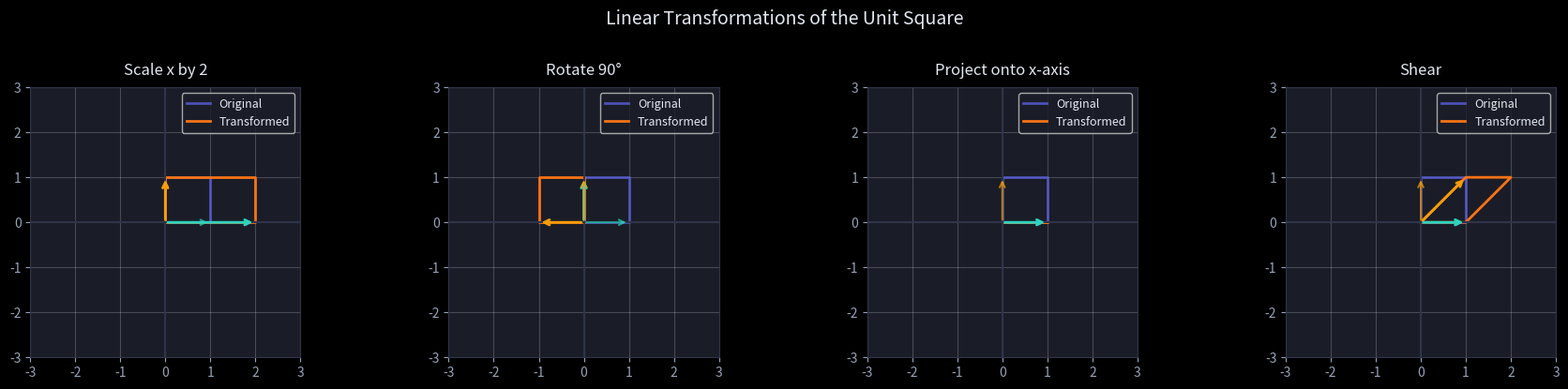

Generate this figure with matplotlib:
import numpy as np
import matplotlib.pyplot as plt

plt.style.use('dark_background')
plt.rcParams.update({
    'figure.facecolor': '#0f1117', 'axes.facecolor': '#1a1d27',
    'axes.edgecolor': '#30344a', 'text.color': '#e2e8f0',
    'axes.labelcolor': '#e2e8f0', 'xtick.color': '#94a3b8', 'ytick.color': '#94a3b8',
})

def draw_transform(ax, A, title):
    """Draw the unit square and its image under matrix A."""
    # Unit square corners
    square = np.array([[0,0],[1,0],[1,1],[0,1],[0,0]]).T   # 2×5
    transformed = A @ square

    ax.plot(*square,  color='#6366f1', lw=2, label='Original', alpha=0.7)
    ax.plot(*transformed, color='#f97316', lw=2, label='Transformed')

    # Basis vectors
    for vec, color in [([1,0], '#2dd4bf'), ([0,1], '#f59e0b')]:
        ax.annotate('', xy=vec, xytext=[0,0],
                    arrowprops=dict(arrowstyle='->', color=color, lw=1.5, alpha=0.7))
        transformed_vec = A @ np.array(vec, dtype=float)
        ax.annotate('', xy=transformed_vec, xytext=[0,0],
                    arrowprops=dict(arrowstyle='->', color=color, lw=2))

    lim = max(3, abs(transformed).max() + 0.5)
    ax.set_xlim(-lim, lim); ax.set_ylim(-lim, lim)
    ax.set_aspect('equal'); ax.grid(True, alpha=0.2)
    ax.axhline(0, color='#30344a'); ax.axvline(0, color='#30344a')
    ax.set_title(title, pad=10)
    ax.legend(fontsize=9)

transforms = [
    (np.array([[2,0],[0,1]]), 'Scale x by 2'),
    (np.array([[0,-1],[1,0]]), 'Rotate 90°'),
    (np.array([[1,0],[0,0]]), 'Project onto x-axis'),
    (np.array([[1,1],[0,1]]), 'Shear'),
]

fig, axes = plt.subplots(1, 4, figsize=(18, 4))
for ax, (A, title) in zip(axes, transforms):
    draw_transform(ax, A, title)
plt.suptitle('Linear Transformations of the Unit Square', y=1.02, fontsize=14)
plt.tight_layout()
plt.show()

# Scale first, then rotate
scale  = np.array([[2, 0], [0, 0.5]])
rotate = np.array([[0, -1], [1, 0]])    # 90° counterclockwise

# Apply scale THEN rotate: C = R @ S
C = rotate @ scale

x = np.array([1.0, 1.0])
step1 = scale @ x           # after scaling
step2 = rotate @ step1      # after rotation
direct = C @ x              # direct composition

print('Original x:', x)
print('After scale:', step1)
print('After rotate (scale first):', step2)
print('Direct C @ x:', direct)
print('Are they equal?', np.allclose(step2, direct))

# Matrix multiplication is NOT commutative
print('\nR @ S =', C)
print('S @ R =', scale @ rotate)
print('Equal?', np.allclose(C, scale @ rotate))

matrices = {
    'Full rank (invertible)': np.array([[3., 1.], [2., 4.]]),
    'Rank deficient (singular)': np.array([[1., 2.], [2., 4.]]),  # row 2 = 2 × row 1
    'Identity': np.eye(2),
}

for name, A in matrices.items():
    rank = np.linalg.matrix_rank(A)
    det = np.linalg.det(A)
    print(f'\n{name}')
    print(f'  Rank: {rank}')
    print(f'  Determinant: {det:.4f}')
    if abs(det) > 1e-10:
        print(f'  Inverse (first row): {np.linalg.inv(A)[0].round(4)}')
    else:
        print('  Not invertible (det ≈ 0)')

# The determinant = signed area-scaling factor.
# For a 2x2 matrix [[a,b],[c,d]] the formula is det = ad - bc.
def det2x2(M):
    (a, b), (c, d) = M
    return a * d - b * c

# Shoelace formula: area of the polygon the unit square maps to.
def polygon_area(pts):  # pts: 2 x N (last point need not repeat)
    x, y = pts
    return 0.5 * abs(np.dot(x, np.roll(y, -1)) - np.dot(y, np.roll(x, -1)))

unit_square = np.array([[0, 1, 1, 0], [0, 0, 1, 1]], dtype=float)  # 4 corners

for name, A in [('scale 2x3', np.array([[2., 0.], [0., 3.]])),
                ('rotate 90', np.array([[0., -1.], [1., 0.]])),
                ('shear',     np.array([[1., 1.], [0., 1.]])),
                ('collapse',  np.array([[1., 2.], [2., 4.]]))]:
    image = A @ unit_square
    manual = det2x2(A)
    print(f'{name:10s}: det(ad-bc)={manual:+.1f}  np.det={np.linalg.det(A):+.1f}  '
          f'image area={polygon_area(image):.1f}  (=|det|={abs(manual):.1f})')
# 'collapse' has det 0 -> the unit square flattens to a line (area 0) -> not invertible.
